Run: headless pygame with SDL's dummy video driver; simulated clock (each Clock.tick advances the game by its frame time, no real sleeping); random seed 0; keys injected as events and as key.get_pressed() state; no mouse input; restart key SPACE tapped at the start of phases 3 and 4.
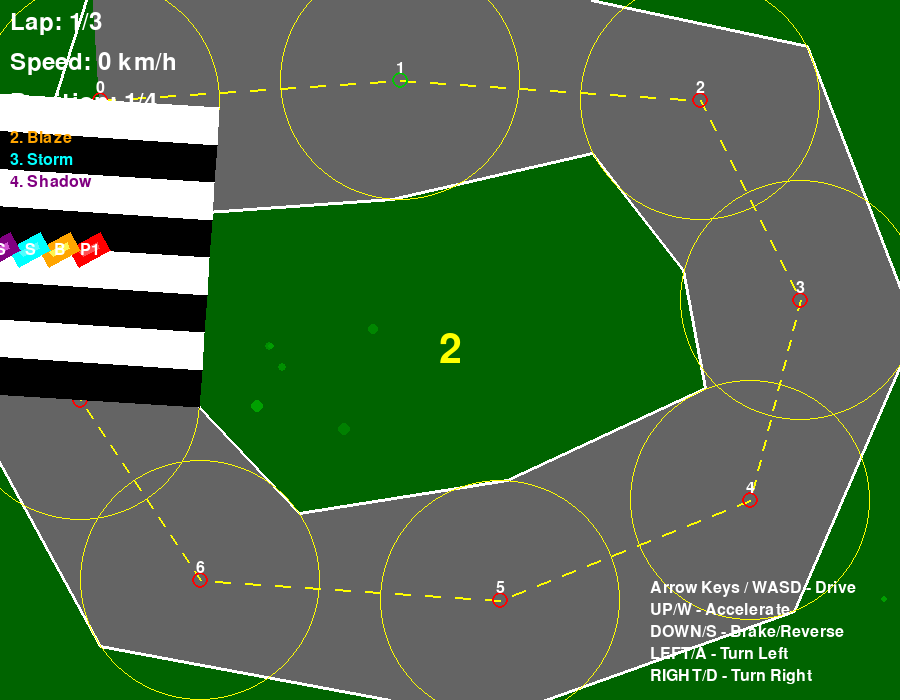
Frame 1 of 4 · flips 1–60 · no input
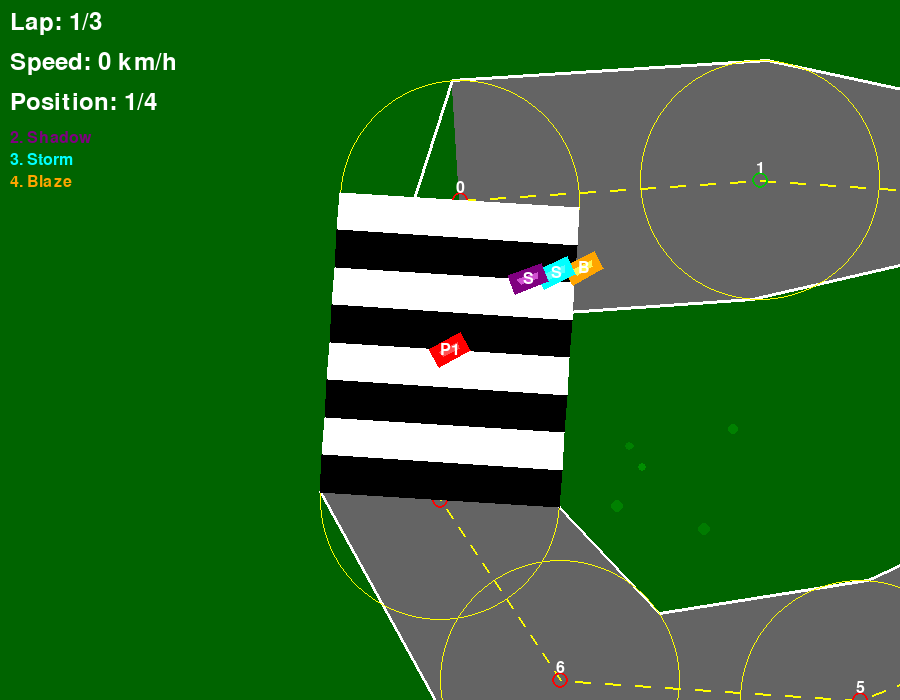
Frame 2 of 4 · flips 61–180 · tapped SPACE, RETURN · held RIGHT (→), D
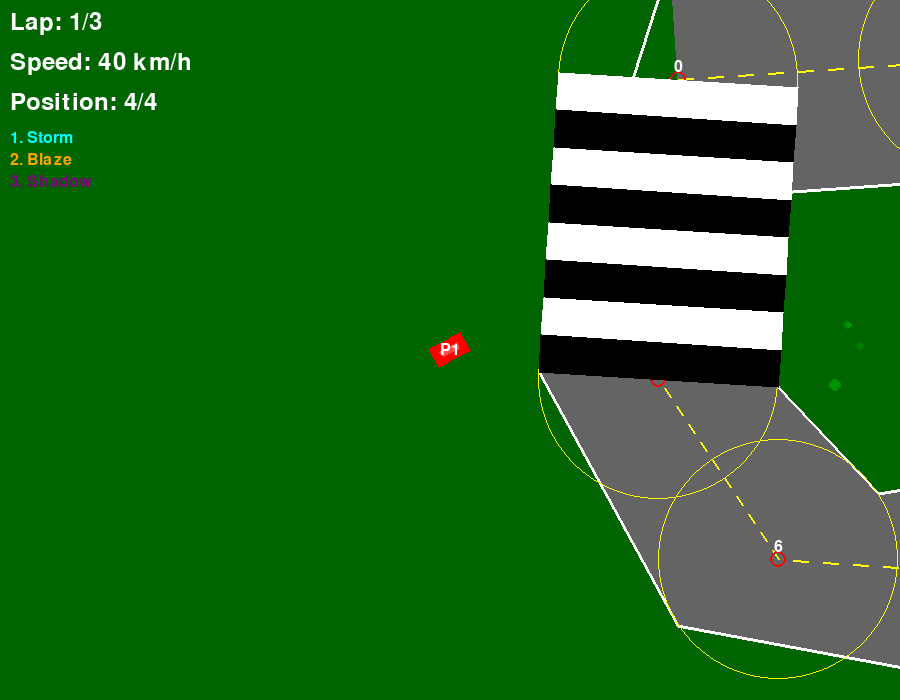
Frame 3 of 4 · flips 181–300 · tapped SPACE · held DOWN (↓), S
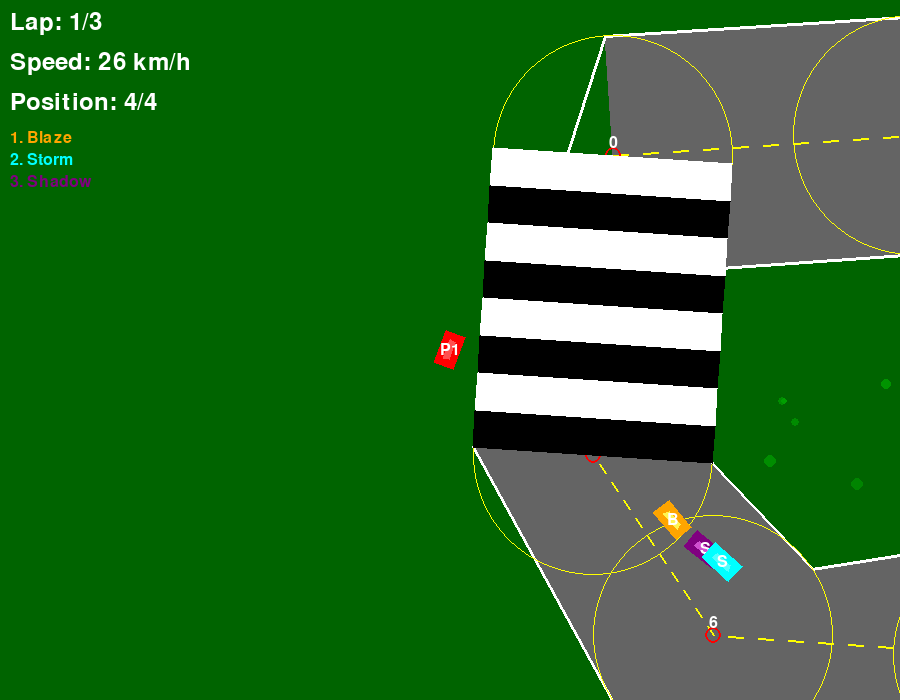
Frame 4 of 4 · flips 301–420 · tapped SPACE · held LEFT (←), A, UP (↑), W

The pygame program that drew these frames:

# racing_game.py - Top-down racing game

import pygame
import math
import random
import sys

# Initialize pygame
pygame.init()

# Screen dimensions
SCREEN_WIDTH = 900
SCREEN_HEIGHT = 700
screen = pygame.display.set_mode((SCREEN_WIDTH, SCREEN_HEIGHT))
pygame.display.set_caption("Racing Game")

# Game constants
FPS = 60

# Colors
BLACK = (0, 0, 0)
WHITE = (255, 255, 255)
GRAY = (100, 100, 100)
DARK_GRAY = (50, 50, 50)
RED = (255, 0, 0)
GREEN = (0, 200, 0)
DARK_GREEN = (0, 100, 0)
BLUE = (0, 100, 255)
YELLOW = (255, 255, 0)
ORANGE = (255, 165, 0)
PURPLE = (128, 0, 128)
CYAN = (0, 255, 255)
BROWN = (139, 69, 19)

# Fonts
font = pygame.font.Font(None, 36)
score_font = pygame.font.Font(None, 48)
game_over_font = pygame.font.Font(None, 60)
small_font = pygame.font.Font(None, 24)

# Clock
clock = pygame.time.Clock()

# Track definition (waypoints forming a loop)
TRACK_WAYPOINTS = [
    (100, 100),   # Top-left
    (400, 80),    # Top
    (700, 100),   # Top-right
    (800, 300),   # Right
    (750, 500),   # Bottom-right
    (500, 600),   # Bottom
    (200, 580),   # Bottom-left
    (80, 400),    # Left
]

TRACK_WIDTH = 120  # Half-width of the track from center line


def get_track_segment(point_a, point_b, t):
    """Get a point along a track segment."""
    x = point_a[0] + (point_b[0] - point_a[0]) * t
    y = point_a[1] + (point_b[1] - point_a[1]) * t
    return (x, y)


def get_closest_point_on_segment(point, seg_a, seg_b):
    """Get the closest point on a line segment to a given point."""
    ax, ay = seg_a
    bx, by = seg_b
    px, py = point

    dx = bx - ax
    dy = by - ay
    length_sq = dx * dx + dy * dy

    if length_sq == 0:
        return seg_a, 0

    t = ((px - ax) * dx + (py - ay) * dy) / length_sq
    t = max(0, min(1, t))

    closest_x = ax + t * dx
    closest_y = ay + t * dy
    return (closest_x, closest_y), t


def point_to_segment_distance(point, seg_a, seg_b):
    """Get distance from a point to a line segment."""
    closest, _ = get_closest_point_on_segment(point, seg_a, seg_b)
    dx = point[0] - closest[0]
    dy = point[1] - closest[1]
    return math.sqrt(dx * dx + dy * dy)


class Car:
    """A race car."""

    def __init__(self, x, y, color, name="Player", is_player=False, start_angle=0):
        self.x = x
        self.y = y
        self.color = color
        self.name = name
        self.is_player = is_player

        # Car physics
        self.angle = start_angle  # radians, 0 = right
        self.speed = 0
        self.max_speed = 6 if is_player else 5
        self.acceleration = 0.15
        self.braking = 0.2
        self.friction = 0.05
        self.turn_speed = 0.04  # radians per frame

        # Car dimensions (height is the length of the car, width is the width)
        self.width = 35
        self.height = 20

        # Racing state
        self.current_waypoint = 1  # Start aiming for waypoint 1 (not 0, since we start near 0)
        self.lap = 0
        self.laps_completed = 0
        self.total_laps = 3
        self.finished = False
        self.finish_time = 0
        self.race_time = 0
        self.last_waypoint_time = 0  # Prevent double-triggering

        # AI state
        self.ai_target_speed = 0
        self.ai_steering = 0

    def get_rect(self):
        """Get the car's collision rect."""
        return pygame.Rect(self.x - self.width // 2, self.y - self.height // 2,
                           self.width, self.height)

    def get_corners(self):
        """Get the 4 corners of the car (for collision)."""
        cos_a = math.cos(self.angle)
        sin_a = math.sin(self.angle)
        hw = self.width / 2
        hh = self.height / 2

        corners = []
        for dx, dy in [(-hw, -hh), (hw, -hh), (hw, hh), (-hw, hh)]:
            rx = dx * cos_a - dy * sin_a
            ry = dx * sin_a + dy * cos_a
            corners.append((self.x + rx, self.y + ry))
        return corners

    def accelerate(self):
        self.speed = min(self.speed + self.acceleration, self.max_speed)

    def brake(self):
        self.speed = max(self.speed - self.braking, -self.max_speed / 2)

    def turn_left(self):
        if abs(self.speed) > 0.5:
            self.angle -= self.turn_speed * (self.speed / self.max_speed)

    def turn_right(self):
        if abs(self.speed) > 0.5:
            self.angle += self.turn_speed * (self.speed / self.max_speed)

    def update(self, track_waypoints):
        """Update car position and state."""
        if self.finished:
            return

        self.race_time += 1

        # Apply friction
        if abs(self.speed) < self.friction:
            self.speed = 0
        elif self.speed > 0:
            self.speed -= self.friction
        elif self.speed < 0:
            self.speed += self.friction

        # Move car
        self.x += math.cos(self.angle) * self.speed
        self.y += math.sin(self.angle) * self.speed

        # Check waypoint progression
        self._update_waypoints(track_waypoints)

    def _update_waypoints(self, waypoints):
        """Check if car has reached the next waypoint."""
        target = waypoints[self.current_waypoint]
        dx = self.x - target[0]
        dy = self.y - target[1]
        dist = math.sqrt(dx * dx + dy * dy)

        if dist < 120:
            prev_waypoint = self.current_waypoint
            self.current_waypoint = (self.current_waypoint + 1) % len(waypoints)
            print(f"{self.name}: reached waypoint {prev_waypoint}, now heading to {self.current_waypoint}, pos=({int(self.x)},{int(self.y)})", flush=True)

            # Check if we completed a lap (crossed from last waypoint back to waypoint 0)
            if prev_waypoint == len(waypoints) - 1 and self.current_waypoint == 0:
                self.laps_completed += 1
                print(f"LAP COMPLETED! {self.name} lap {self.laps_completed}/{self.total_laps}", flush=True)
                if self.laps_completed >= self.total_laps:
                    self.finished = True
                    self.finish_time = self.race_time
                    print(f"{self.name} FINISHED!", flush=True)

    def is_on_track(self, waypoints):
        """Check if car is on the track (within TRACK_WIDTH of center line)."""
        # Find closest segment
        min_dist = float('inf')
        for i in range(len(waypoints)):
            a = waypoints[i]
            b = waypoints[(i + 1) % len(waypoints)]
            dist = point_to_segment_distance((self.x, self.y), a, b)
            min_dist = min(min_dist, dist)

        return min_dist < TRACK_WIDTH

    def draw(self, surface, camera_offset=(0, 0)):
        """Draw the car."""
        cx = self.x - camera_offset[0]
        cy = self.y - camera_offset[1]

        # Don't draw if off screen
        if cx < -50 or cx > SCREEN_WIDTH + 50 or cy < -50 or cy > SCREEN_HEIGHT + 50:
            return

        cos_a = math.cos(self.angle)
        sin_a = math.sin(self.angle)
        hw = self.width / 2
        hh = self.height / 2

        # Car body corners
        corners = []
        for dx, dy in [(-hw, -hh), (hw, -hh), (hw, hh), (-hw, hh)]:
            rx = dx * cos_a - dy * sin_a
            ry = dx * sin_a + dy * cos_a
            corners.append((cx + rx, cy + ry))

        # Draw car body
        pygame.draw.polygon(surface, self.color, corners)

        # Draw windshield
        windshield_corners = []
        for dx, dy in [(-hw * 0.6, -hh * 0.3), (hw * 0.6, -hh * 0.3),
                       (hw * 0.5, hh * 0.3), (-hw * 0.5, hh * 0.3)]:
            rx = dx * cos_a - dy * sin_a
            ry = dx * sin_a + dy * cos_a
            windshield_corners.append((cx + rx, cy + ry))
        pygame.draw.polygon(surface, (min(self.color[0] + 80, 255),
                                       min(self.color[1] + 80, 255),
                                       min(self.color[2] + 80, 255)),
                            windshield_corners)

        # Draw number on roof
        if self.is_player:
            text = small_font.render("P1", True, WHITE)
        else:
            text = small_font.render(self.name[0].upper(), True, WHITE)
        text_rect = text.get_rect(center=(cx, cy))
        surface.blit(text, text_rect)


class AICar(Car):
    """AI-controlled car."""

    def __init__(self, x, y, color, name, start_angle=0):
        super().__init__(x, y, color, name, is_player=False, start_angle=start_angle)
        self.max_speed = 5.5 + random.uniform(0.3, 0.8)
        self.look_ahead = 2  # waypoints to look ahead
        self.steering_noise = random.uniform(-0.005, 0.005)

    def update_ai(self, waypoints):
        """AI steering logic."""
        if self.finished:
            return

        # Look ahead to the current target waypoint
        target = waypoints[self.current_waypoint]

        # Calculate angle to target
        dx = target[0] - self.x
        dy = target[1] - self.y
        target_angle = math.atan2(dy, dx)

        # Calculate angle difference
        angle_diff = target_angle - self.angle
        # Normalize to [-pi, pi]
        while angle_diff > math.pi:
            angle_diff -= 2 * math.pi
        while angle_diff < -math.pi:
            angle_diff += 2 * math.pi

        # Steer towards target - stronger steering
        steer_strength = 0.07
        if angle_diff > 0.03:
            self.angle += steer_strength + self.steering_noise
        elif angle_diff < -0.03:
            self.angle -= steer_strength + self.steering_noise

        # Speed control - always go fast, slight slowdown for sharp turns
        dist_to_next = math.sqrt((waypoints[self.current_waypoint][0] - self.x) ** 2 +
                                  (waypoints[self.current_waypoint][1] - self.y) ** 2)

        if abs(angle_diff) > 0.8:
            self.ai_target_speed = self.max_speed * 0.7
        elif abs(angle_diff) > 0.5:
            self.ai_target_speed = self.max_speed * 0.85
        else:
            self.ai_target_speed = self.max_speed

        # Accelerate or brake to reach target speed
        if self.speed < self.ai_target_speed:
            self.accelerate()
        elif self.speed > self.ai_target_speed + 1.0:
            self.brake()

        # Check if stuck (very slow and near waypoint)
        if self.speed < 1 and dist_to_next < 120:
            self.speed = 4
            self.angle += 0.3  # stronger nudge to get unstuck


class Game:
    """Main game class."""

    def __init__(self):
        self.waypoints = TRACK_WAYPOINTS
        self.cars = []
        self.player = None
        self.camera_x = 0
        self.camera_y = 0
        self.game_over = False
        self.won = False
        self.race_started = False
        self.countdown = 120  # 2 seconds at 60fps
        self.finished_positions = []
        self.grass_patches = self._generate_grass()

        # Create player car
        start_pos = self._get_start_position()
        # Calculate starting angle to face waypoint 1
        wp1 = self.waypoints[1]
        start_angle = math.atan2(wp1[1] - start_pos[1], wp1[0] - start_pos[0])
        self.player = Car(start_pos[0], start_pos[1], RED, "Player", is_player=True, start_angle=start_angle)
        self.cars.append(self.player)

        # Create AI cars
        ai_configs = [
            ("Blaze", ORANGE),
            ("Storm", CYAN),
            ("Shadow", PURPLE),
        ]
        for i, (name, color) in enumerate(ai_configs):
            offset = (i + 1) * 30
            ai_start = (start_pos[0] - offset, start_pos[1])
            ai_car = AICar(ai_start[0], ai_start[1], color, name, start_angle=start_angle)
            self.cars.append(ai_car)

    def _generate_grass(self):
        """Generate decorative grass patches."""
        patches = []
        for _ in range(200):
            x = random.randint(0, SCREEN_WIDTH * 3)
            y = random.randint(0, SCREEN_HEIGHT * 3)
            # Only place grass outside the track
            on_track = False
            for i in range(len(self.waypoints)):
                a = self.waypoints[i]
                b = self.waypoints[(i + 1) % len(self.waypoints)]
                dist = point_to_segment_distance((x, y), a, b)
                if dist < TRACK_WIDTH + 20:
                    on_track = True
                    break
            if not on_track:
                patches.append((x, y, random.randint(3, 6)))
        return patches

    def _get_start_position(self):
        """Get the starting position on the track center line."""
        # Start between first and last waypoint, on the center line
        a = self.waypoints[0]
        b = self.waypoints[-1]
        mx = (a[0] + b[0]) / 2
        my = (a[1] + b[1]) / 2
        return (mx, my)

    def handle_event(self, event):
        """Handle keyboard input."""
        if event.type == pygame.KEYDOWN:
            if self.game_over or self.won:
                if event.key == pygame.K_SPACE:
                    self.__init__()
                return

    def update(self):
        """Update game state."""
        if self.game_over or self.won:
            return

        if self.countdown > 0:
            self.countdown -= 1
            return

        self.race_started = True

        # Player input
        keys = pygame.key.get_pressed()
        if keys[pygame.K_UP] or keys[pygame.K_w]:
            self.player.accelerate()
        if keys[pygame.K_DOWN] or keys[pygame.K_s]:
            self.player.brake()
        if keys[pygame.K_LEFT] or keys[pygame.K_a]:
            self.player.turn_left()
        if keys[pygame.K_RIGHT] or keys[pygame.K_d]:
            self.player.turn_right()

        # Update player
        self.player.update(self.waypoints)

        # Update AI cars
        for car in self.cars:
            if car.is_player:
                continue
            car.update_ai(self.waypoints)
            car.update(self.waypoints)

        # No collisions - ghost mode
        # self._check_car_collisions()

        # Check if player is off track
        if not self.player.is_on_track(self.waypoints):
            self.player.speed *= 0.9  # Slow down on grass

        # Update camera to follow player
        self.camera_x = self.player.x - SCREEN_WIDTH // 2
        self.camera_y = self.player.y - SCREEN_HEIGHT // 2

        # Check finish
        finished_cars = [c for c in self.cars if c.finished and c not in self.finished_positions]
        for car in finished_cars:
            self.finished_positions.append(car)

        if self.player.finished:
            player_pos = self.finished_positions.index(self.player) + 1
            if player_pos == 1:
                self.won = True
            else:
                self.game_over = True

        # Check if all AI finished (player lost)
        ai_finished = sum(1 for c in self.cars if not c.is_player and c.finished)
        if ai_finished >= 3 and not self.player.finished:
            self.game_over = True

    def _check_car_collisions(self):
        """Check and resolve collisions between cars."""
        for i in range(len(self.cars)):
            for j in range(i + 1, len(self.cars)):
                car1 = self.cars[i]
                car2 = self.cars[j]

                # Simple distance-based collision
                dx = car1.x - car2.x
                dy = car1.y - car2.y
                dist = math.sqrt(dx * dx + dy * dy)

                if dist < 25:  # Collision threshold
                    # Push cars apart
                    if dist > 0:
                        push = (25 - dist) / 2
                        nx = dx / dist
                        ny = dy / dist
                        car1.x += nx * push
                        car1.y += ny * push
                        car2.x -= nx * push
                        car2.y -= ny * push

                    # Reduce speeds
                    avg_speed = (abs(car1.speed) + abs(car2.speed)) / 2
                    car1.speed *= 0.7
                    car2.speed *= 0.7

    def draw(self, surface):
        """Draw the entire game."""
        surface.fill(DARK_GREEN)

        # Draw grass patches
        for gx, gy, gs in self.grass_patches:
            sx = gx - self.camera_x
            sy = gy - self.camera_y
            if -50 < sx < SCREEN_WIDTH + 50 and -50 < sy < SCREEN_HEIGHT + 50:
                pygame.draw.circle(surface, (0, random.randint(120, 160), 0),
                                   (int(sx), int(sy)), gs)

        # Draw track
        self._draw_track(surface)

        # Draw start/finish line
        self._draw_finish_line(surface)

        # Draw cars
        for car in sorted(self.cars, key=lambda c: c.y):
            car.draw(surface, (self.camera_x, self.camera_y))

        # Draw countdown
        if self.countdown > 0:
            countdown_sec = self.countdown // 60 + 1
            if countdown_sec > 3:
                text = game_over_font.render("READY?", True, YELLOW)
            else:
                text = game_over_font.render(str(countdown_sec), True, YELLOW)
            surface.blit(text, (SCREEN_WIDTH // 2 - text.get_width() // 2,
                                SCREEN_HEIGHT // 2 - text.get_height() // 2))

        # Draw HUD
        self._draw_hud(surface)

        # Draw game over / win
        if self.game_over or self.won:
            overlay = pygame.Surface((SCREEN_WIDTH, SCREEN_HEIGHT), pygame.SRCALPHA)
            overlay.fill((0, 0, 0, 180))
            surface.blit(overlay, (0, 0))

            if self.won:
                text = game_over_font.render("YOU WIN!", True, YELLOW)
            else:
                text = game_over_font.render("GAME OVER", True, RED)
            surface.blit(text, (SCREEN_WIDTH // 2 - text.get_width() // 2,
                                SCREEN_HEIGHT // 2 - 60))

            # Show final positions
            y_offset = SCREEN_HEIGHT // 2 + 10
            for pos, car in enumerate(self.finished_positions):
                color = GREEN if car.is_player else WHITE
                pos_text = font.render(f"{pos + 1}. {car.name}", True, color)
                surface.blit(pos_text, (SCREEN_WIDTH // 2 - 80, y_offset))
                y_offset += 35

            restart_text = font.render("Press SPACE to restart", True, WHITE)
            surface.blit(restart_text, (SCREEN_WIDTH // 2 - restart_text.get_width() // 2,
                                        SCREEN_HEIGHT // 2 + 120))

    def _draw_track(self, surface):
        """Draw the race track."""
        # Draw track surface (gray)
        track_points = []
        inner_points = []
        outer_points = []

        for i in range(len(self.waypoints)):
            a = self.waypoints[i]
            b = self.waypoints[(i + 1) % len(self.waypoints)]

            # Calculate perpendicular direction
            dx = b[0] - a[0]
            dy = b[1] - a[1]
            length = math.sqrt(dx * dx + dy * dy)
            if length > 0:
                px = -dy / length * TRACK_WIDTH
                py = dx / length * TRACK_WIDTH
            else:
                px, py = 0, 0

            # Inner and outer edges
            inner_x = a[0] - px - self.camera_x
            inner_y = a[1] - py - self.camera_y
            outer_x = a[0] + px - self.camera_x
            outer_y = a[1] + py - self.camera_y

            inner_points.append((inner_x, inner_y))
            outer_points.append((outer_x, outer_y))

        # Draw track surface
        all_points = inner_points + outer_points[::-1]
        if len(all_points) >= 3:
            pygame.draw.polygon(surface, GRAY, all_points)

        # Draw track borders (white lines)
        if len(inner_points) >= 2:
            pygame.draw.lines(surface, WHITE, True, inner_points, 3)
            pygame.draw.lines(surface, WHITE, True, outer_points, 3)

        # Draw center line (dashed)
        for i in range(len(self.waypoints)):
            a = self.waypoints[i]
            b = self.waypoints[(i + 1) % len(self.waypoints)]
            segments = 20
            for j in range(0, segments, 2):
                t1 = j / segments
                t2 = (j + 1) / segments
                p1 = (a[0] + (b[0] - a[0]) * t1 - self.camera_x,
                      a[1] + (b[1] - a[1]) * t1 - self.camera_y)
                p2 = (a[0] + (b[0] - a[0]) * t2 - self.camera_x,
                      a[1] + (b[1] - a[1]) * t2 - self.camera_y)
                pygame.draw.line(surface, YELLOW, p1, p2, 2)

        # Draw waypoints as numbered circles
        for i, wp in enumerate(self.waypoints):
            sx = wp[0] - self.camera_x
            sy = wp[1] - self.camera_y
            # Draw waypoint circle
            color = GREEN if i == self.player.current_waypoint else RED
            pygame.draw.circle(surface, color, (int(sx), int(sy)), 8, 2)
            # Draw waypoint number
            wp_text = small_font.render(str(i), True, WHITE)
            surface.blit(wp_text, (sx - 4, sy - 20))
            # Draw detection radius
            pygame.draw.circle(surface, (255, 255, 0, 128), (int(sx), int(sy)), 120, 1)

    def _draw_finish_line(self, surface):
        """Draw the start/finish line."""
        a = self.waypoints[0]
        b = self.waypoints[-1]

        dx = b[0] - a[0]
        dy = b[1] - a[1]
        length = math.sqrt(dx * dx + dy * dy)
        if length > 0:
            px = -dy / length * TRACK_WIDTH
            py = dx / length * TRACK_WIDTH
        else:
            px, py = 0, 0

        # Draw checkered pattern
        num_checks = 8
        for i in range(num_checks):
            t1 = i / num_checks
            t2 = (i + 1) / num_checks

            p1 = (a[0] + (b[0] - a[0]) * t1 - px - self.camera_x,
                  a[1] + (b[1] - a[1]) * t1 - py - self.camera_y)
            p2 = (a[0] + (b[0] - a[0]) * t2 - px - self.camera_x,
                  a[1] + (b[1] - a[1]) * t2 - py - self.camera_y)
            p3 = (a[0] + (b[0] - a[0]) * t2 + px - self.camera_x,
                  a[1] + (b[1] - a[1]) * t2 + py - self.camera_y)
            p4 = (a[0] + (b[0] - a[0]) * t1 + px - self.camera_x,
                  a[1] + (b[1] - a[1]) * t1 + py - self.camera_y)

            color = WHITE if i % 2 == 0 else BLACK
            pygame.draw.polygon(surface, color, [p1, p2, p3, p4])

    def _draw_hud(self, surface):
        """Draw the HUD (lap counter, speed, positions)."""
        # Lap counter
        lap_text = font.render(f"Lap: {self.player.laps_completed + 1}/{self.player.total_laps}",
                               True, WHITE)
        surface.blit(lap_text, (10, 10))

        # Speed
        speed_kmh = int(abs(self.player.speed) * 30)
        speed_text = font.render(f"Speed: {speed_kmh} km/h", True, WHITE)
        surface.blit(speed_text, (10, 50))

        # Position
        positions = sorted(self.cars, key=lambda c: (c.laps_completed * 1000 +
                                                       c.current_waypoint * 10 +
                                                       (1 - c.speed / c.max_speed)),
                           reverse=True)
        player_pos = next(i for i, c in enumerate(positions) if c.is_player) + 1
        pos_text = font.render(f"Position: {player_pos}/{len(self.cars)}", True, WHITE)
        surface.blit(pos_text, (10, 90))

        # Controls hint
        if not self.race_started:
            controls = [
                "Arrow Keys / WASD - Drive",
                "UP/W - Accelerate",
                "DOWN/S - Brake/Reverse",
                "LEFT/A - Turn Left",
                "RIGHT/D - Turn Right",
            ]
            y = SCREEN_HEIGHT - 120
            for line in controls:
                ctrl_text = small_font.render(line, True, WHITE)
                surface.blit(ctrl_text, (SCREEN_WIDTH - 250, y))
                y += 22

        # AI positions on right side
        y = 130
        for i, car in enumerate(positions):
            if car.is_player:
                continue
            color = car.color
            name_text = small_font.render(f"{i + 1}. {car.name}", True, color)
            surface.blit(name_text, (10, y))
            y += 22


def main():
    """Main game loop."""
    game = Game()
    running = True

    while running:
        dt = clock.tick(FPS)

        # Event handling
        for event in pygame.event.get():
            if event.type == pygame.QUIT:
                pygame.quit()
                sys.exit()
            game.handle_event(event)

        # Update
        game.update()

        # Draw
        game.draw(screen)
        pygame.display.flip()

    pygame.quit()
    sys.exit()


if __name__ == "__main__":
    main()
